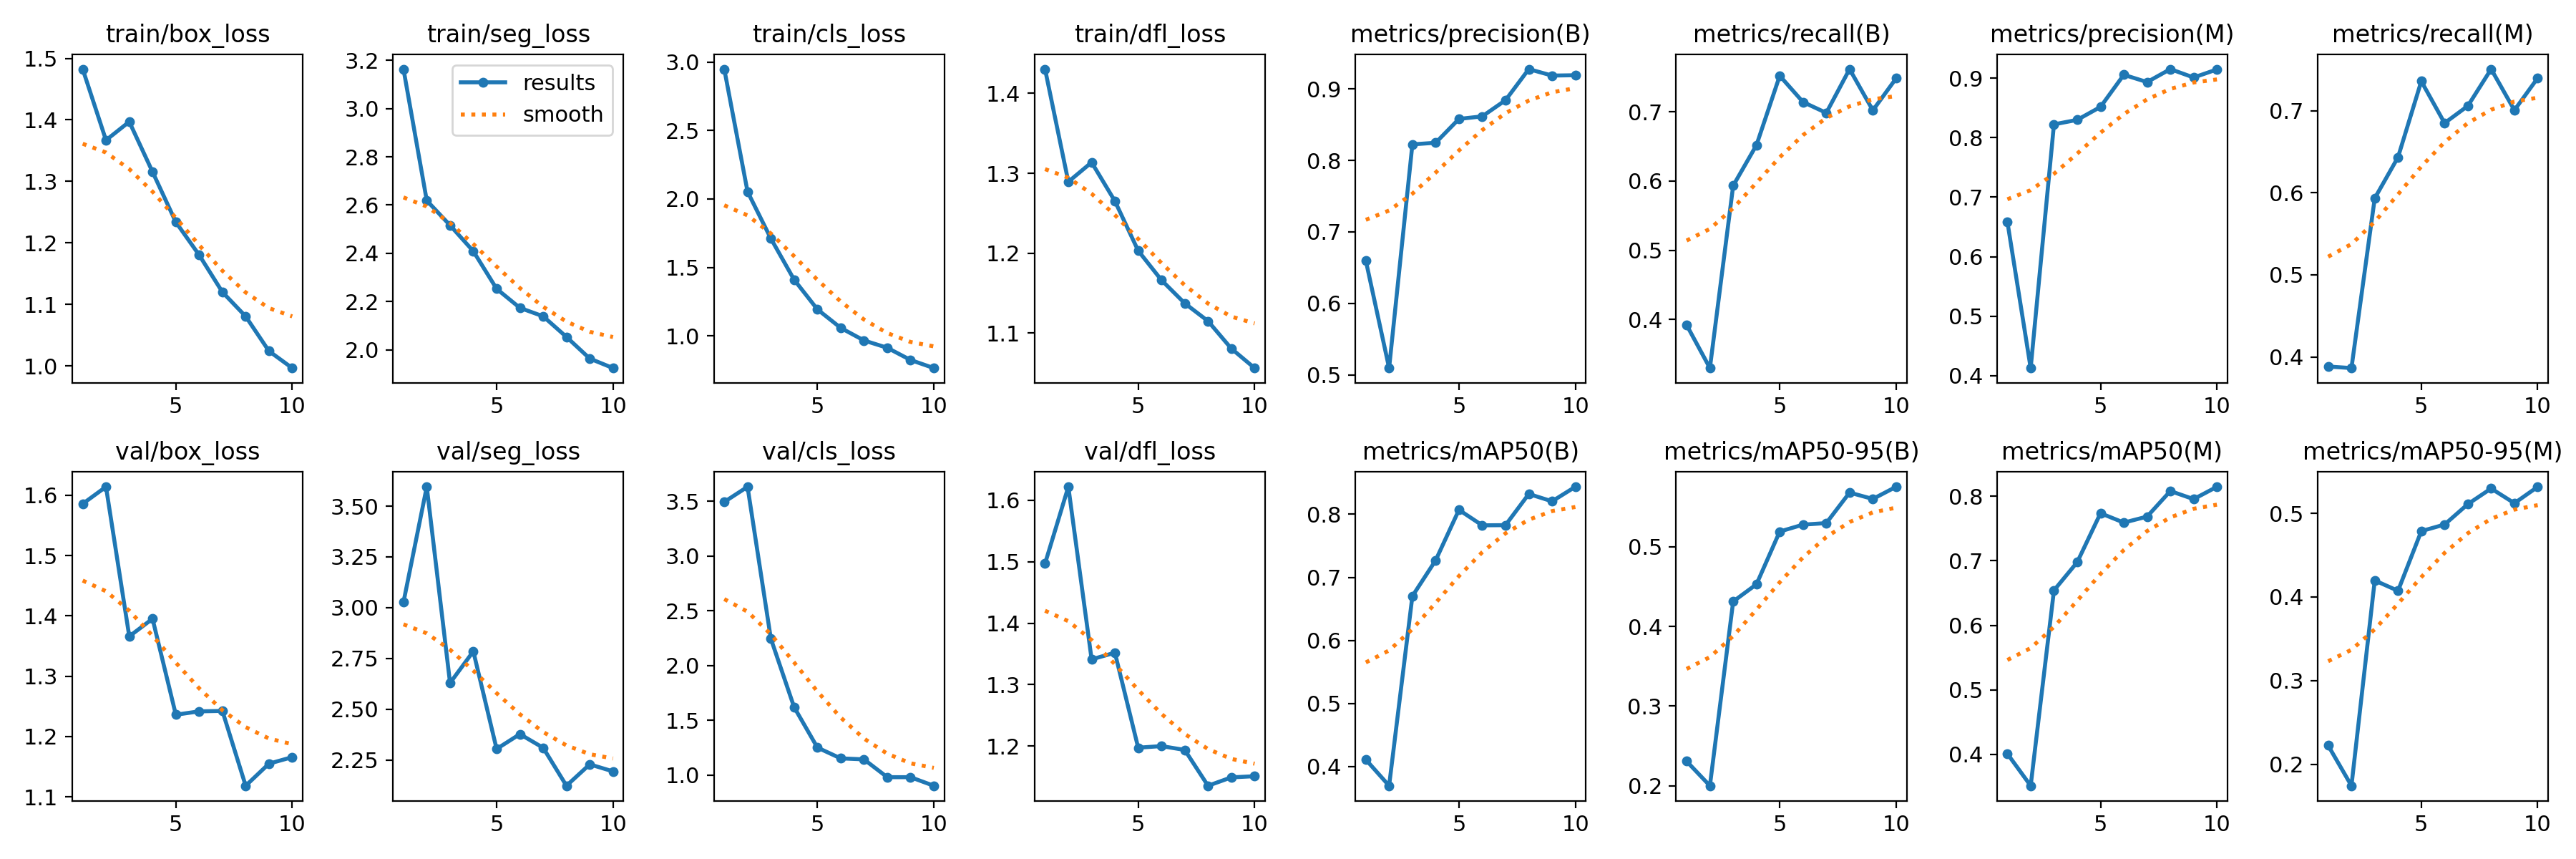

The table this chart was drawn from, first rows:
epoch, time, train/box_loss, train/seg_loss, train/cls_loss, train/dfl_loss, metrics/precision(B), metrics/recall(B), metrics/mAP50(B), metrics/mAP50-95(B), metrics/precision(M), metrics/recall(M), metrics/mAP50(M), metrics/mAP50-95(M), val/box_loss, val/seg_loss, val/cls_loss, val/dfl_loss, lr/pg0, lr/pg1, lr/pg2
1, 1494, 1.483, 3.164, 2.949, 1.43, 0.6598, 0.3919, 0.4109, 0.2306, 0.6586, 0.3883, 0.4009, 0.2223, 1.586, 3.027, 3.493, 1.497, 0.0006573, 0.0006573, 0.0006573
2, 2921, 1.367, 2.619, 2.053, 1.289, 0.5096, 0.3297, 0.3695, 0.1999, 0.4129, 0.3864, 0.3514, 0.1742, 1.614, 3.595, 3.631, 1.622, 0.001193, 0.001193, 0.001193
3, 4353, 1.397, 2.516, 1.712, 1.314, 0.8224, 0.5934, 0.6703, 0.4313, 0.8223, 0.5934, 0.6541, 0.4197, 1.366, 2.629, 2.246, 1.341, 0.001596, 0.001596, 0.001596
4, 5777, 1.315, 2.409, 1.41, 1.265, 0.8246, 0.652, 0.727, 0.4529, 0.8299, 0.6434, 0.6978, 0.4073, 1.395, 2.785, 1.62, 1.352, 0.001406, 0.001406, 0.001406
5, 7198, 1.234, 2.253, 1.194, 1.203, 0.858, 0.7523, 0.807, 0.5192, 0.8517, 0.736, 0.7737, 0.4787, 1.236, 2.305, 1.251, 1.197, 0.001208, 0.001208, 0.001208
6, 8614, 1.18, 2.174, 1.058, 1.166, 0.8615, 0.7143, 0.7825, 0.5278, 0.9056, 0.685, 0.7591, 0.4866, 1.242, 2.378, 1.152, 1.2, 0.00101, 0.00101, 0.00101
7, 10006, 1.12, 2.139, 0.9665, 1.137, 0.8841, 0.6986, 0.7828, 0.5298, 0.8934, 0.7059, 0.7684, 0.511, 1.242, 2.31, 1.143, 1.194, 0.000812, 0.000812, 0.000812
8, 11406, 1.08, 2.053, 0.9131, 1.115, 0.9276, 0.7619, 0.8322, 0.5681, 0.9152, 0.7508, 0.808, 0.5297, 1.118, 2.123, 0.9807, 1.135, 0.000614, 0.000614, 0.000614
9, 12812, 1.024, 1.964, 0.8238, 1.081, 0.9185, 0.7023, 0.8206, 0.5601, 0.9011, 0.7007, 0.7955, 0.5121, 1.155, 2.229, 0.9807, 1.149, 0.000416, 0.000416, 0.000416
10, 14218, 0.9963, 1.924, 0.7648, 1.056, 0.9191, 0.7486, 0.8436, 0.5754, 0.9146, 0.7399, 0.8146, 0.5317, 1.166, 2.194, 0.9024, 1.151, 0.000218, 0.000218, 0.000218
